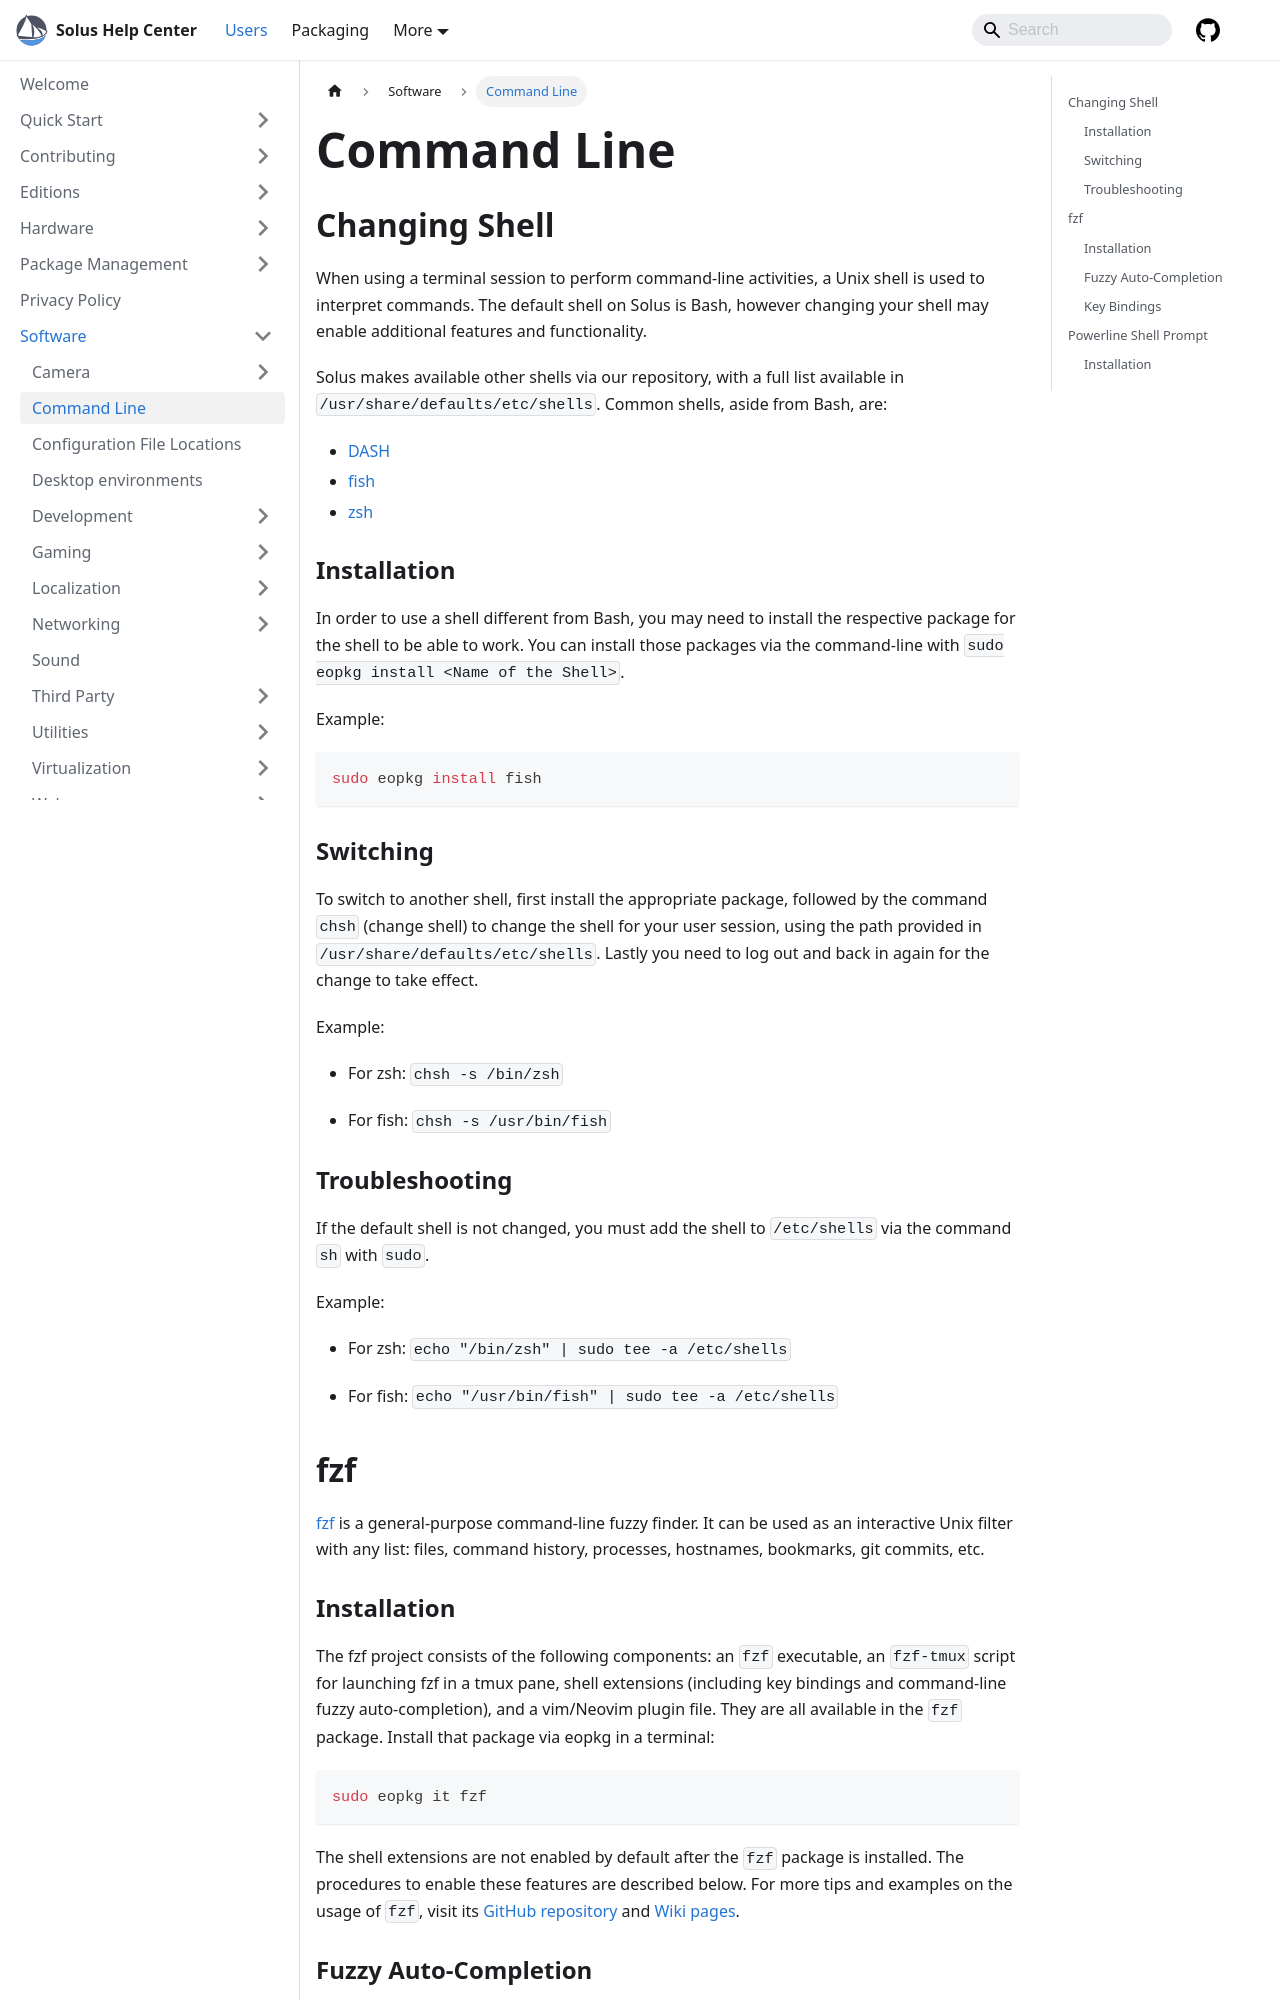

repository: getsolus/help-center-docs · page: docs/user/software/command-line/index.html · generator: docusaurus

---
title: Command Line
summary: Installation and configuration of popular command line programs on Solus
---

# Command Line

## Changing Shell

When using a terminal session to perform command-line activities, a Unix shell is used to interpret commands. The default shell on Solus is Bash, however changing your shell may enable additional features and functionality.

Solus makes available other shells via our repository, with a full list available in `/usr/share/defaults/etc/shells`. Common shells, aside from Bash, are:

- [DASH](http://gondor.apana.org.au/~herbert/dash/)
- [fish](https://fishshell.com/)
- [zsh](https://zsh.sourceforge.io/)

### Installation

In order to use a shell different from Bash, you may need to install the respective package for the shell to be able to work. You can install those packages via the command-line with `sudo eopkg install <Name of the Shell>`.

Example:

```bash
sudo eopkg install fish
```

### Switching

To switch to another shell, first install the appropriate package, followed by the command `chsh` (change shell) to change the shell for your user session, using the path provided in `/usr/share/defaults/etc/shells`. Lastly you need to log out and back in again for the change to take effect.

Example:

- For zsh: `chsh -s /bin/zsh`

- For fish: `chsh -s /usr/bin/fish`

### Troubleshooting

If the default shell is not changed, you must add the shell to `/etc/shells` via the command `sh` with `sudo`.

Example:

- For zsh: `echo "/bin/zsh" | sudo tee -a /etc/shells`

- For fish: `echo "/usr/bin/fish" | sudo tee -a /etc/shells`

## fzf

[fzf](https://github.com/junegunn/fzf) is a general-purpose command-line fuzzy finder. It can be used as an interactive Unix filter with any list: files, command history, processes, hostnames, bookmarks, git commits, etc.
